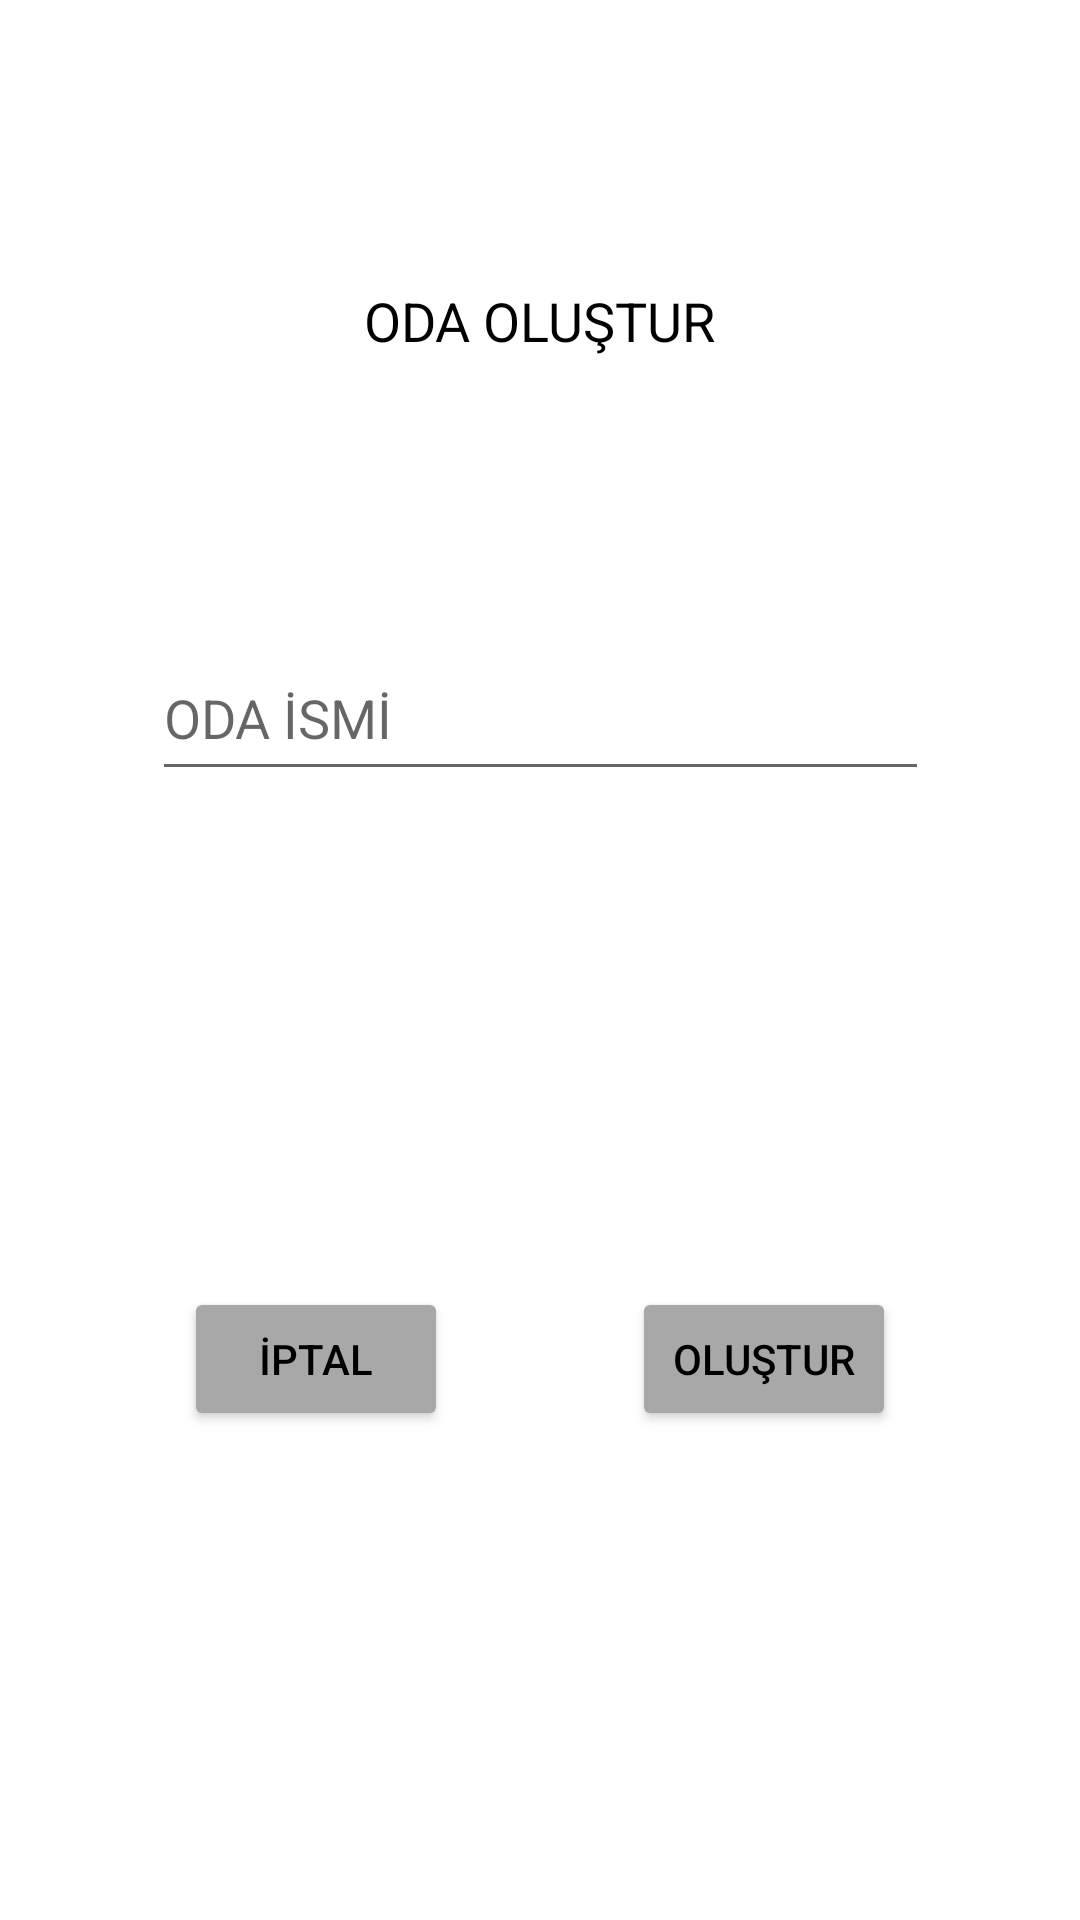

Reconstruct the res/layout file that produces this screen, plus the resources it refers to.
<!-- AndroidManifest.xml: application theme Theme.ParseChatMVVM -->
<!-- res/layout/fragment_add_room.xml -->
<?xml version="1.0" encoding="utf-8"?>
<layout
    xmlns:android="http://schemas.android.com/apk/res/android"
    xmlns:app="http://schemas.android.com/apk/res-auto">


<androidx.constraintlayout.widget.ConstraintLayout
    android:layout_width="wrap_content"
    android:layout_height="wrap_content"
    android:background="#FFFFFF">

    <EditText
        android:id="@+id/etRoomName"
        android:layout_width="259dp"
        android:layout_height="52dp"
        android:layout_marginStart="16dp"
        android:layout_marginTop="16dp"
        android:layout_marginEnd="16dp"
        android:layout_marginBottom="37dp"
        android:ems="10"
        android:hint="ODA İSMİ"
        android:inputType="textPersonName"
        app:layout_constraintBottom_toBottomOf="parent"
        app:layout_constraintEnd_toEndOf="parent"
        app:layout_constraintHorizontal_bias="0.5"
        app:layout_constraintStart_toStartOf="parent"
        app:layout_constraintTop_toTopOf="parent"
        app:layout_constraintVertical_bias="0.366" />

    <Button
        android:id="@+id/btnCreateRoom"
        android:layout_width="wrap_content"
        android:layout_height="wrap_content"
        android:layout_marginTop="18dp"
        android:layout_marginBottom="16dp"
        android:backgroundTint="#A8A8A8"
        android:text="OLUŞTUR"
        android:textColor="@color/black"
        app:layout_constraintBottom_toBottomOf="parent"
        app:layout_constraintEnd_toEndOf="parent"
        app:layout_constraintHorizontal_bias="0.5"
        app:layout_constraintStart_toEndOf="@+id/btnCancel"
        app:layout_constraintTop_toBottomOf="@+id/etRoomName" />

    <Button
        android:id="@+id/btnCancel"
        android:layout_width="wrap_content"
        android:layout_height="wrap_content"
        android:backgroundTint="#A8A8A8"
        android:text="İPTAL"
        android:textColor="@color/black"
        app:layout_constraintBottom_toBottomOf="@+id/btnCreateRoom"
        app:layout_constraintEnd_toStartOf="@+id/btnCreateRoom"
        app:layout_constraintHorizontal_bias="0.5"
        app:layout_constraintStart_toStartOf="parent"
        app:layout_constraintTop_toTopOf="@+id/btnCreateRoom" />

    <TextView
        android:id="@+id/textView2"
        android:layout_width="wrap_content"
        android:layout_height="wrap_content"
        android:layout_marginTop="10dp"
        android:layout_marginBottom="8dp"
        android:text="ODA OLUŞTUR"
        android:textColor="#000000"
        android:textSize="18sp"
        app:layout_constraintBottom_toTopOf="@+id/etRoomName"
        app:layout_constraintEnd_toEndOf="parent"
        app:layout_constraintHorizontal_bias="0.5"
        app:layout_constraintStart_toStartOf="parent"
        app:layout_constraintTop_toTopOf="parent" />
</androidx.constraintlayout.widget.ConstraintLayout>
</layout>
<!-- resources referenced by this layout -->
<resources>
  <style name="Theme.ParseChatMVVM" parent="Theme.MaterialComponents.DayNight.DarkActionBar">
          
          <item name="colorPrimary">@color/purple_500</item>
          <item name="colorPrimaryVariant">@color/purple_700</item>
          <item name="colorOnPrimary">@color/white</item>
          
          <item name="colorSecondary">@color/teal_200</item>
          <item name="colorSecondaryVariant">@color/teal_700</item>
          <item name="colorOnSecondary">@color/black</item>
          
          <item name="android:statusBarColor" tools:targetApi="l">?attr/colorPrimaryVariant</item>
          
      </style>
  <!-- not gathered from this repository: default colours our renderer supplied (Android Studio template values) -->
  <color name="purple_500">#FF6200EE</color>
  <color name="purple_700">#FF3700B3</color>
  <color name="teal_200">#FF03DAC5</color>
  <color name="teal_700">#FF018786</color>
  <color name="black">#FF000000</color>
  <color name="white">#FFFFFFFF</color>
</resources>
